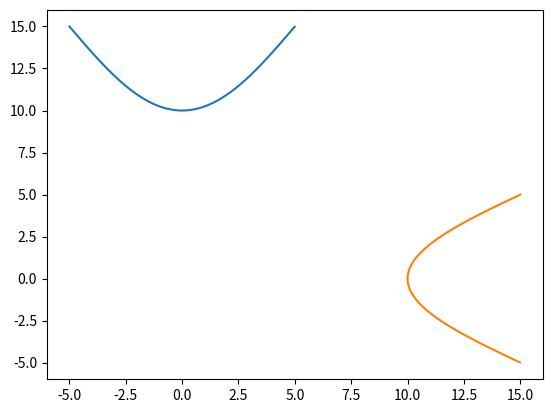

This figure's Python source:
import numpy as np
import matplotlib.pyplot as plt
h1=15
l1=10
l2=10
m1=5
x=np.arange(-5,5,0.01)
y=h1-m1*np.cos(np.pi/10*x)
plt.plot(x,y)


theta2=np.arccos((np.square(x)+np.square(y)-l1**2-l2**2)/(2*l1*l2))
theta1=np.arctan(x/y)-np.arctan(l2*np.sin(theta2)/(l1+l2*np.cos(theta2)))


x1=l1*np.sin(np.pi/2+theta1)+l2*np.sin(np.pi/2+theta1+theta2)
y1=l1*np.cos(np.pi/2+theta1)+l2*np.cos(np.pi/2+theta1+theta2)
plt.plot(x1,y1)
# plt.show()
# print(list(zip(np.degrees(theta1).astype('int32'),np.degrees(theta2).astype('int32'))))
print(np.unique(np.degrees(theta1).astype('int32')*-1))